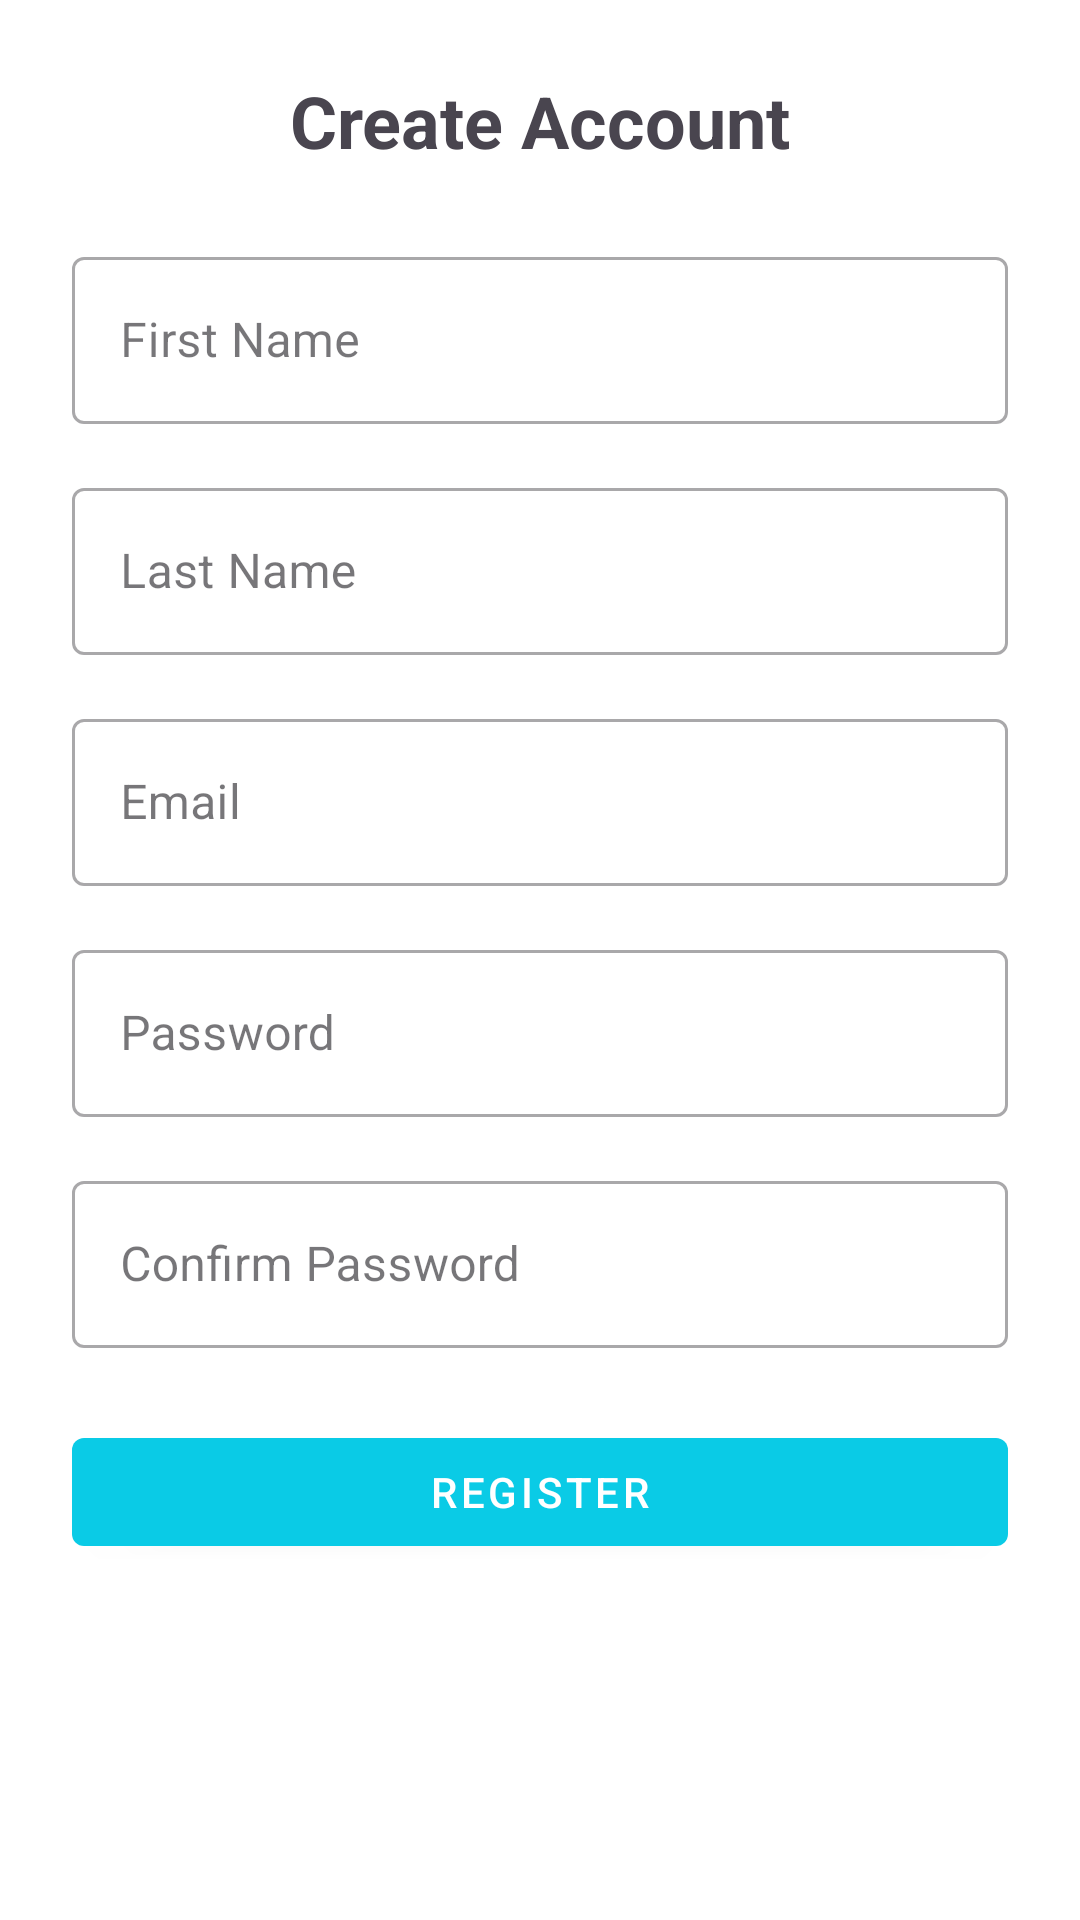

Produce the Android XML layout that renders to this screen, including the resource entries it uses.
<!-- AndroidManifest.xml: application theme Theme.MyApp -->
<!-- res/layout/fragment_register.xml -->
<?xml version="1.0" encoding="utf-8"?>
<androidx.constraintlayout.widget.ConstraintLayout
    xmlns:android="http://schemas.android.com/apk/res/android"
    xmlns:app="http://schemas.android.com/apk/res-auto"
    xmlns:tools="http://schemas.android.com/tools"
    android:layout_width="match_parent"
    android:layout_height="match_parent"
    android:padding="24dp"
    tools:context=".ui.fragments.RegisterFragment">

    
    <TextView
        android:id="@+id/tvRegisterTitle"
        android:layout_width="0dp"
        android:layout_height="wrap_content"
        android:text="Create Account"
        android:textSize="24sp"
        android:textStyle="bold"
        android:gravity="center"
        app:layout_constraintTop_toTopOf="parent"
        app:layout_constraintStart_toStartOf="parent"
        app:layout_constraintEnd_toEndOf="parent"/>

    
    <com.google.android.material.textfield.TextInputLayout
        android:id="@+id/tilRegisterFname"
        style="@style/Widget.MaterialComponents.TextInputLayout.OutlinedBox"
        android:layout_width="0dp"
        android:layout_height="wrap_content"
        android:layout_marginTop="24dp"
        app:layout_constraintTop_toBottomOf="@id/tvRegisterTitle"
        app:layout_constraintStart_toStartOf="parent"
        app:layout_constraintEnd_toEndOf="parent">
        <com.google.android.material.textfield.TextInputEditText
            android:id="@+id/etRegisterFname"
            android:layout_width="match_parent"
            android:layout_height="wrap_content"
            android:hint="First Name"
            android:inputType="textPersonName"/>
    </com.google.android.material.textfield.TextInputLayout>

    
    <com.google.android.material.textfield.TextInputLayout
        android:id="@+id/tilRegisterLname"
        style="@style/Widget.MaterialComponents.TextInputLayout.OutlinedBox"
        android:layout_width="0dp"
        android:layout_height="wrap_content"
        android:layout_marginTop="16dp"
        app:layout_constraintTop_toBottomOf="@id/tilRegisterFname"
        app:layout_constraintStart_toStartOf="parent"
        app:layout_constraintEnd_toEndOf="parent">
        <com.google.android.material.textfield.TextInputEditText
            android:id="@+id/etRegisterLname"
            android:layout_width="match_parent"
            android:layout_height="wrap_content"
            android:hint="Last Name"
            android:inputType="textPersonName"/>
    </com.google.android.material.textfield.TextInputLayout>

    
    <com.google.android.material.textfield.TextInputLayout
        android:id="@+id/tilRegisterEmail"
        style="@style/Widget.MaterialComponents.TextInputLayout.OutlinedBox"
        android:layout_width="0dp"
        android:layout_height="wrap_content"
        android:layout_marginTop="16dp"
        app:layout_constraintTop_toBottomOf="@id/tilRegisterLname"
        app:layout_constraintStart_toStartOf="parent"
        app:layout_constraintEnd_toEndOf="parent">
        <com.google.android.material.textfield.TextInputEditText
            android:id="@+id/etRegisterEmail"
            android:layout_width="match_parent"
            android:layout_height="wrap_content"
            android:hint="Email"
            android:inputType="textEmailAddress"/>
    </com.google.android.material.textfield.TextInputLayout>

    
    <com.google.android.material.textfield.TextInputLayout
        android:id="@+id/tilRegisterPassword"
        style="@style/Widget.MaterialComponents.TextInputLayout.OutlinedBox"
        android:layout_width="0dp"
        android:layout_height="wrap_content"
        android:layout_marginTop="16dp"
        app:layout_constraintTop_toBottomOf="@id/tilRegisterEmail"
        app:layout_constraintStart_toStartOf="parent"
        app:layout_constraintEnd_toEndOf="parent">
        <com.google.android.material.textfield.TextInputEditText
            android:id="@+id/etRegisterPassword"
            android:layout_width="match_parent"
            android:layout_height="wrap_content"
            android:hint="Password"
            android:inputType="textPassword"/>
    </com.google.android.material.textfield.TextInputLayout>

    
    <com.google.android.material.textfield.TextInputLayout
        android:id="@+id/tilRegisterConfirmPassword"
        style="@style/Widget.MaterialComponents.TextInputLayout.OutlinedBox"
        android:layout_width="0dp"
        android:layout_height="wrap_content"
        android:layout_marginTop="16dp"
        app:layout_constraintTop_toBottomOf="@id/tilRegisterPassword"
        app:layout_constraintStart_toStartOf="parent"
        app:layout_constraintEnd_toEndOf="parent">
        <com.google.android.material.textfield.TextInputEditText
            android:id="@+id/etRegisterConfirmPassword"
            android:layout_width="match_parent"
            android:layout_height="wrap_content"
            android:hint="Confirm Password"
            android:inputType="textPassword"/>
    </com.google.android.material.textfield.TextInputLayout>

    
    <com.google.android.material.button.MaterialButton
        android:id="@+id/btnRegister"
        android:layout_width="0dp"
        android:layout_height="wrap_content"
        android:layout_marginTop="24dp"
        android:text="Register"
        style="@style/Widget.MaterialComponents.Button"
        app:layout_constraintTop_toBottomOf="@id/tilRegisterConfirmPassword"
        app:layout_constraintStart_toStartOf="parent"
        app:layout_constraintEnd_toEndOf="parent"/>
</androidx.constraintlayout.widget.ConstraintLayout>
<!-- resources referenced by this layout -->
<resources>
  <style name="Theme.MyApp" parent="Theme.Material3.DayNight.NoActionBar">
          <item name="colorPrimary">@color/primary</item>
          <item name="colorOnPrimary">@color/onPrimary</item>
          <item name="android:colorBackground">@color/background</item>
          <item name="colorOnBackground">@color/onBackground</item>
      </style>
  <color name="primary">#0ACBE6</color>
  <color name="onPrimary">#FFFFFF</color>
  <color name="background">#FFFFFF</color>
  <color name="onBackground">#000000</color>
</resources>
